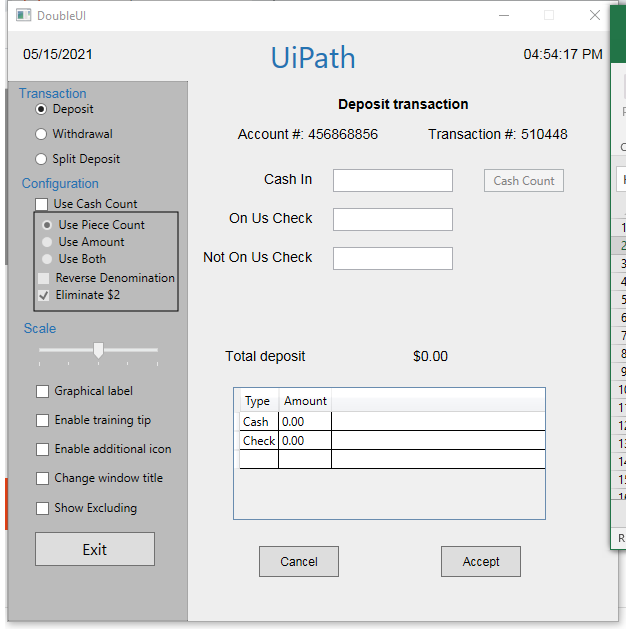
Task: Start with a blank project to design a new task automation
Workflow: Main

Step 1 [then]: Use Application: DoubleUI on the element in window 'DoubleUI' (doubleui.exe)

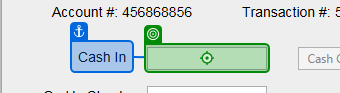
Step 2 [then]: type "[CurrentRow.ByField("Cash In")]" into 'Cash In'

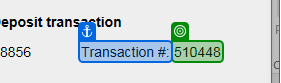
Step 3: get-text from 'Transaction #'

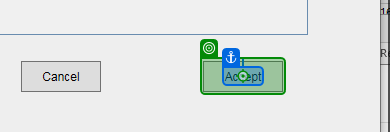
Step 4: click on 'Accept'